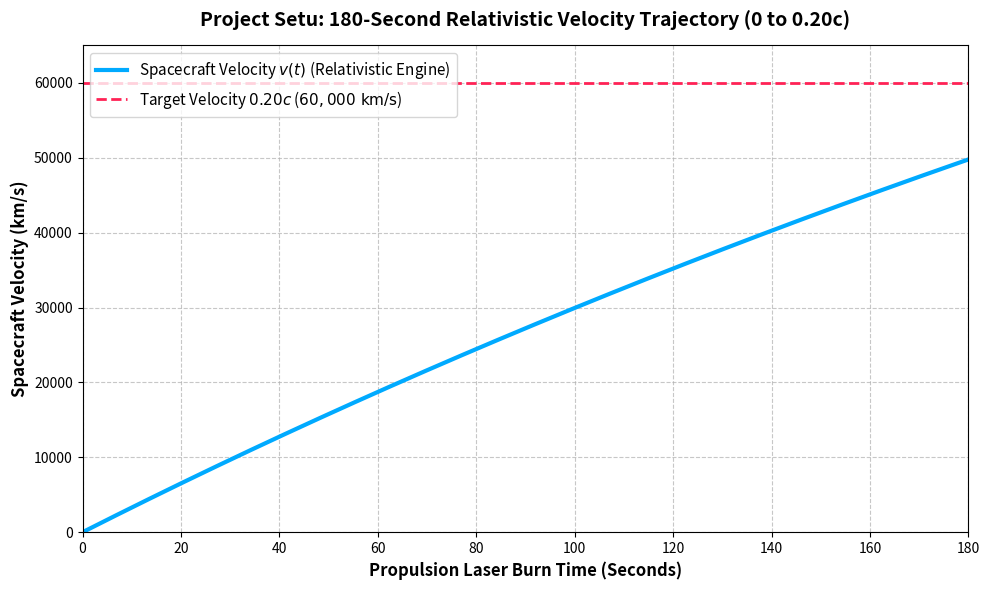

Source code (Python): (Note: this script raises an exception after producing the figure.)
"""
Project Setu: Relativistic Kinematics & Coordinate Trajectory Integration
Author: Prashant S. Kamble

Models 1D coordinate acceleration of a 4.0 m beamed lightsail driven by a
100 GW laser array, accounting for relativistic Doppler shift and Lorentz factor.
"""

import numpy as np
import matplotlib.pyplot as plt

# Physical constants and mission parameters
c = 299792458.0           # Speed of light (m/s)
P_laser = 100.0e9         # Laser array power: 100 GW
R_opt = 0.997821          # FDTD metasurface reflectance (99.78%)
m_spacecraft = 0.002      # Total launch mass: 2.0 g (payload + sail)
t_burn = 180.0            # Propulsion burn duration: 180 s

# Initial radiation force and acceleration at t = 0
F0 = ((1.0 + R_opt) * P_laser) / c  # Initial thrust (666.40 N)
a0 = F0 / m_spacecraft              # Initial coordinate acceleration (333,200 m/s^2)

# Relativistic trajectory time-stepping
dt = 0.1
t_array = np.arange(0, t_burn + dt, dt)
v_array = np.zeros_like(t_array)
a_array = np.zeros_like(t_array)
z_array = np.zeros_like(t_array)

v_curr = 0.0
z_curr = 0.0

for idx, t in enumerate(t_array):
    beta = v_curr / c
    # Relativistic Doppler thrust reduction: F(v) = F0 * (1 - beta) / (1 + beta)
    F_inst = F0 * ((1.0 - beta) / (1.0 + beta))
    # Relativistic coordinate acceleration: dv/dt = (F / m) * (1 - beta^2)^(3/2)
    gamma_factor = (1.0 - beta**2)**1.5
    a_inst = (F_inst / m_spacecraft) * gamma_factor
    
    a_array[idx] = a_inst
    v_array[idx] = v_curr
    z_array[idx] = z_curr
    
    v_curr += a_inst * dt
    z_curr += v_curr * dt

# Final trajectory metrics
v_final_kms = v_array[-1] / 1000.0
beta_final = v_array[-1] / c
z_final_million_km = z_array[-1] / 1.0e9

print("=" * 65)
print("       PROJECT SETU: RELATIVISTIC TRAJECTORY TELEMETRY")
print("=" * 65)
print(f"Laser Emitter Power         : {P_laser/1e9:.1f} GW")
print(f"Spacecraft Launch Mass      : {m_spacecraft*1000:.1f} grams")
print(f"Initial Photon Force (F0)   : {F0:.2f} N")
print(f"Initial Acceleration (a0)   : {a0/9.80665:,.1f} G ({a0:,.1f} m/s^2)")
print(f"Propulsion Burn Time        : {t_burn:.1f} seconds (3.0 minutes)")
print(f"Final Velocity Reached      : {v_final_kms:,.1f} km/s")
print(f"Relativistic Speed Ratio    : {beta_final:.4f} c ({beta_final*100:.2f}% speed of light)")
print(f"Laser Acceleration Distance : {z_final_million_km:,.2f} Million Kilometers")
print(f"Transit Time to Alpha Cent. : {4.2465 / beta_final:.2f} Years")
print("=" * 65)

# Milestone timeline summary
print("\n--- RELATIVISTIC FLIGHT PROGRESS TIMELINE ---")
print(f"{'Time (s)':<10} | {'Velocity (km/s)':<18} | {'Fraction (v/c)':<18} | {'Distance (M km)':<15}")
print("-" * 70)
for t_mark in [0, 30, 60, 90, 120, 150, 180]:
    idx_mark = int(t_mark / dt)
    print(f"{t_array[idx_mark]:<10.0f} | {v_array[idx_mark]/1000.0:<18,.1f} | {v_array[idx_mark]/c:<18.4f} | {z_array[idx_mark]/1e9:<15.2f}")
print("-" * 70)

# Trajectory plot
plt.figure("Project Setu: Relativistic Trajectory Line Curve", figsize=(10, 6))
plt.plot(t_array, v_array / 1000.0, color='#00aaff', linewidth=3.0, label=r'Spacecraft Velocity $v(t)$ (Relativistic Engine)')
plt.axhline(y=c * 0.20 / 1000.0, color='#ff2255', linestyle='--', linewidth=2.0, label=r'Target Velocity $0.20c$ ($60,000\text{ km/s}$)')
plt.title("Project Setu: 180-Second Relativistic Velocity Trajectory (0 to 0.20c)", fontsize=14, fontweight='bold', pad=14)
plt.xlabel("Propulsion Laser Burn Time (Seconds)", fontsize=12, fontweight='bold')
plt.ylabel("Spacecraft Velocity (km/s)", fontsize=12, fontweight='bold')
plt.xlim(0, 180)
plt.ylim(0, 65000)
plt.grid(True, linestyle='--', alpha=0.7)
plt.legend(fontsize=11, loc='upper left')
plt.tight_layout()

plt.savefig("D:/CFD/Project Setu/figures/Figure_1_Relativistic_Velocity_Profile.png", dpi=300)
print("\n[SUCCESS] Trajectory curve saved to D:/CFD/Project Setu/figures/Figure_1_Relativistic_Velocity_Profile.png")

# Display plot
plt.show()
